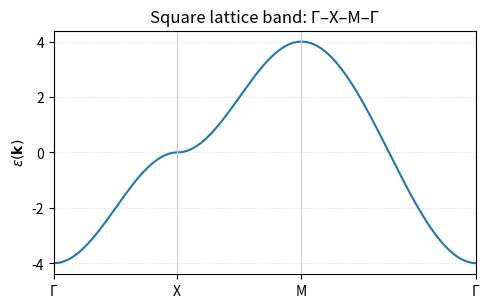

Recreate this plot in Python. (Note: this script raises an exception after producing the figure.)
"""
Plot band structure for a 2D square lattice tight-binding model along Γ–X–M–Γ.
Outputs: ../figs/band_square.png (relative to this script's folder)

Model: ε(k) = ε0 + 2t(cos kx a + cos ky a) + 4t'(cos kx a cos ky a) + 2t''(cos 2kx a + cos 2ky a)

Usage (from repo root or anywhere):
  python docs/research/square/scripts/plot_band.py
"""
from __future__ import annotations
import os
import numpy as np
import matplotlib.pyplot as plt

# ---------- CONFIG ----------
CONFIG = {
    "a": 1.0,
    "t": -1.0,     # sign convention: common in condensed matter to take t<0
    "tp": 0.0,
    "tpp": 0.0,
    "eps0": 0.0,
    "nk_per_segment": 200,
    "fig_dpi": 110,
    "figsize": (5.0, 3.2),
}
# ----------------------------


def eps_k(kx: np.ndarray, ky: np.ndarray, *, a: float, t: float, tp: float, tpp: float, eps0: float) -> np.ndarray:
    return (
        eps0
        + 2 * t * (np.cos(kx * a) + np.cos(ky * a))
        + 4 * tp * np.cos(kx * a) * np.cos(ky * a)
        + 2 * tpp * (np.cos(2 * kx * a) + np.cos(2 * ky * a))
    )


def kpath_G_X_M_G(*, a: float, nk: int):
    """Return concatenated k-path Γ(0,0)→X(π/a,0)→M(π/a,π/a)→Γ(0,0).
    Returns (kx, ky, x_coords, xtick_positions, xtick_labels)
    """
    G = np.array([0.0, 0.0])
    X = np.array([np.pi / a, 0.0])
    M = np.array([np.pi / a, np.pi / a])

    def segment(p0, p1, n):
        t = np.linspace(0.0, 1.0, n, endpoint=False)
        return (1 - t)[:, None] * p0[None, :] + t[:, None] * p1[None, :]

    s1 = segment(G, X, nk)
    s2 = segment(X, M, nk)
    s3 = segment(M, G, nk + 1)  # include last point

    k = np.vstack([s1, s2, s3])
    kx, ky = k[:, 0], k[:, 1]

    # Build x-axis as cumulative distance
    dk = np.sqrt(np.diff(kx) ** 2 + np.diff(ky) ** 2)
    x = np.concatenate([[0.0], np.cumsum(dk)])
    xticks = [0.0, x[len(s1) - 1], x[len(s1) + len(s2) - 1], x[-1]]
    xticklabels = ["Γ", "X", "M", "Γ"]
    return kx, ky, x, xticks, xticklabels


def main():
    a = CONFIG["a"]
    t = CONFIG["t"]
    tp = CONFIG["tp"]
    tpp = CONFIG["tpp"]
    eps0 = CONFIG["eps0"]
    nk = CONFIG["nk_per_segment"]

    kx, ky, x, xticks, xticklabels = kpath_G_X_M_G(a=a, nk=nk)
    ek = eps_k(kx, ky, a=a, t=t, tp=tp, tpp=tpp, eps0=eps0)

    fig, ax = plt.subplots(figsize=CONFIG["figsize"], dpi=CONFIG["fig_dpi"]) 
    ax.plot(x, ek, color="#1f77b4", lw=1.5)
    for xv in xticks:
        ax.axvline(x=xv, color="#cccccc", lw=0.8)
    ax.set_xticks(xticks)
    ax.set_xticklabels(xticklabels)
    ax.set_xlim(x[0], x[-1])
    ax.set_ylabel(r"$\varepsilon(\mathbf{k})$")
    ax.set_title("Square lattice band: Γ–X–M–Γ")
    ax.grid(True, ls=":", alpha=0.4)
    fig.tight_layout()

    script_dir = os.path.dirname(os.path.abspath(__file__))
    out = os.path.normpath(os.path.join(script_dir, "..", "figs", "band_square.png"))
    os.makedirs(os.path.dirname(out), exist_ok=True)
    fig.savefig(out)
    print(f"Saved figure: {out}")


if __name__ == "__main__":
    main()
